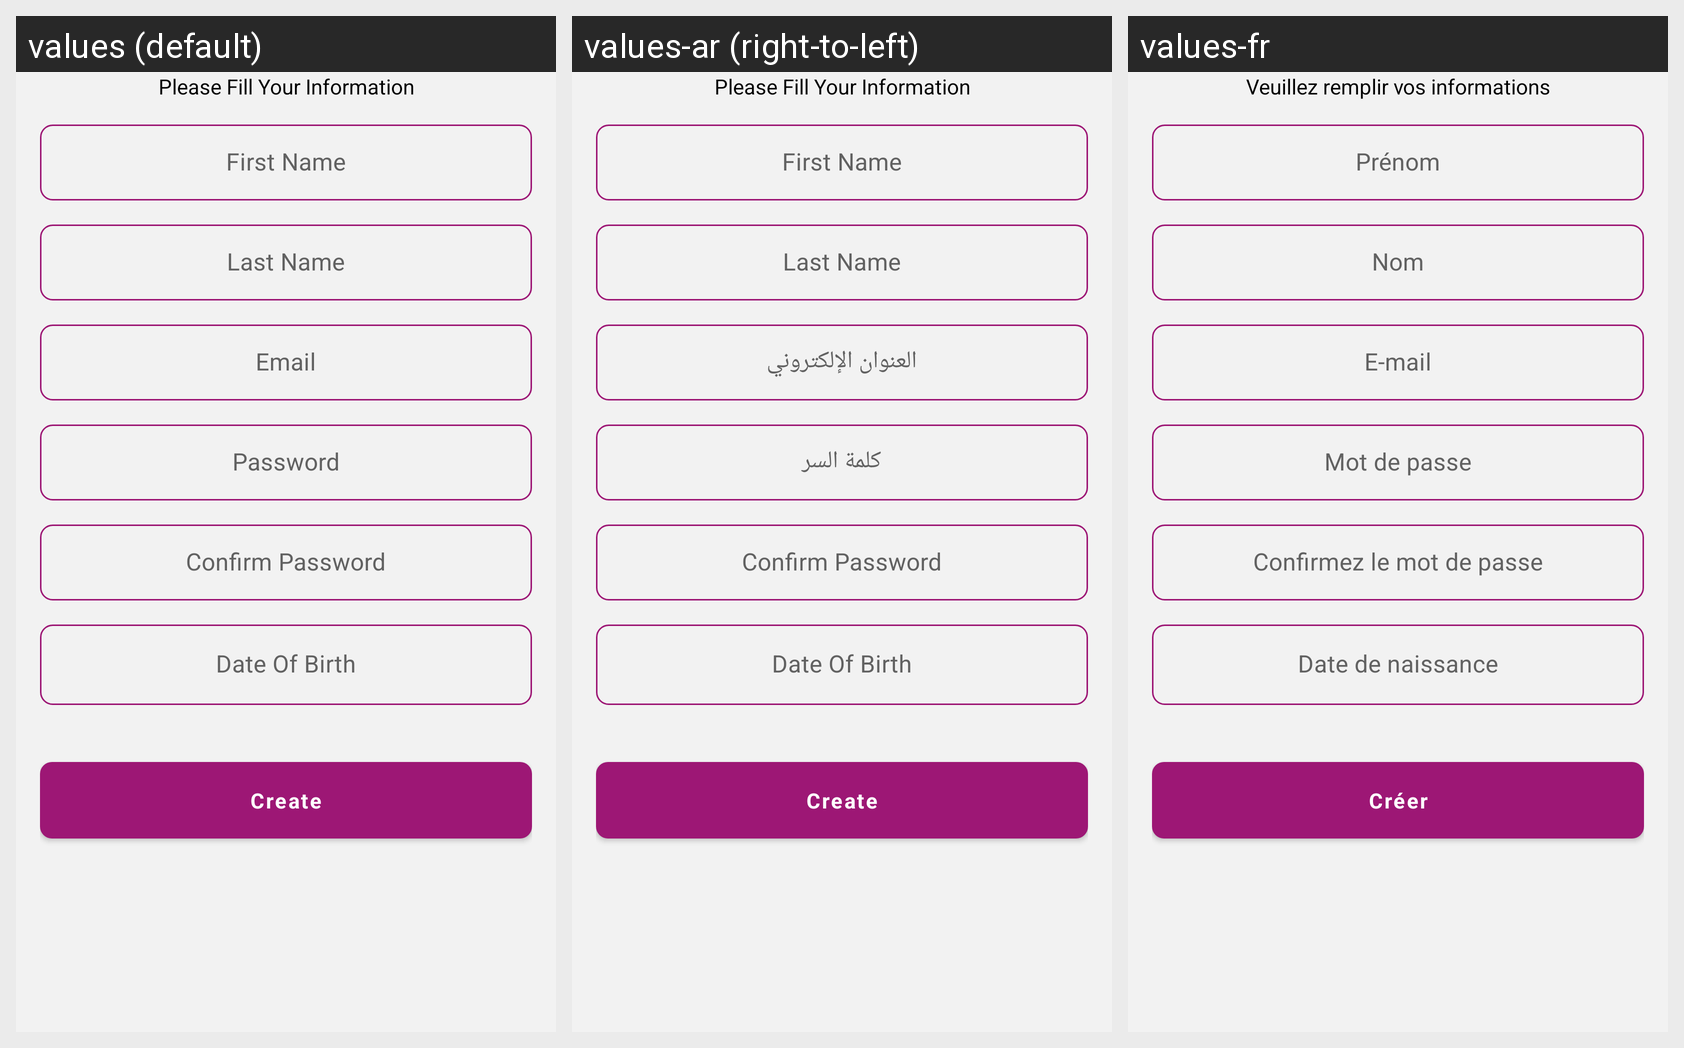

Strings drawn on this Android screen and how each of the app's shown locales translates them:
Android screen res/layout/fragment_register.xml rendered under 3 locales, left to right: values (default), values-ar (right-to-left), values-fr. Device: Nexus 5 (rendered at 1080×1920; each locale shown at half size, 540×960, under a caption strip naming it); theme AppTheme.
Strings drawn on this screen, with the default value and each locale's value (text and hints the layout hard-codes, and strings that could not be matched under every locale, appear in the picture but are not listed):

please_fill_your_information
  values: Please Fill Your Information
  values-ar: Please Fill Your Information  [not translated; the default value is used]
  values-fr: Veuillez remplir vos informations

first_name
  values: First Name
  values-ar: First Name  [not translated; the default value is used]
  values-fr: Prénom

last_name
  values: Last Name
  values-ar: Last Name  [not translated; the default value is used]
  values-fr: Nom

email
  values: Email
  values-ar: العنوان الإلكتروني
  values-fr: E-mail

password
  values: Password
  values-ar: كلمة السر
  values-fr: Mot de passe

confirm_password
  values: Confirm Password
  values-ar: Confirm Password  [not translated; the default value is used]
  values-fr: Confirmez le mot de passe

date_of_birth
  values: Date Of Birth
  values-ar: Date Of Birth
  values-fr: Date de naissance

create
  values: Create
  values-ar: Create  [not translated; the default value is used]
  values-fr: Créer
